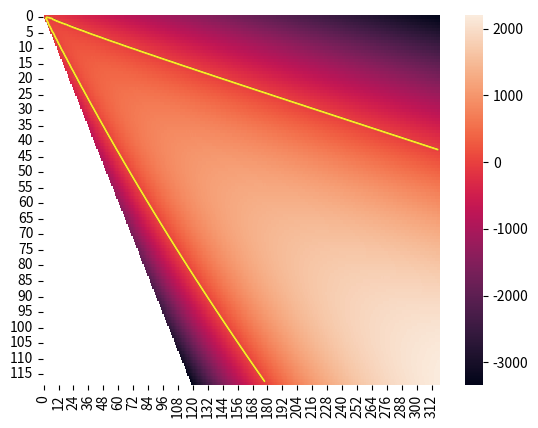

Here is the Python script that generated this plot:
import numpy as np
import seaborn as sns
import matplotlib.pyplot as plt

def main() -> None:
  ALPHA = 15.56
  BETA = 17.23
  GAMMA = 0.71
  EPSILON = 23.7
  def compute_W(alpha, beta, gamma, epsilon, A, Z) -> float:
    is_A_even = A % 2 == 0
    is_Z_even = Z % 2 == 0
    xi = (+34 if is_Z_even else -34) if is_A_even else 0
    W = alpha * A - beta * A**(2/3) - gamma * Z**2 / A**(1/3) - epsilon * (A - 2 * Z)**2 / A + xi / A**(3/4)
    return W
  Z_domain = np.arange(1, 120)
  A_domain = np.arange(1, 320)
  W_values = np.array([
    [
      compute_W(ALPHA, BETA, GAMMA, EPSILON, A, Z) if A > Z else np.nan
      for A in A_domain] 
    for Z in Z_domain
  ])
  ax = sns.heatmap(W_values)
  ax.contour(W_values, [7, 9])
  plt.show()

if __name__ == "__main__":
  main()